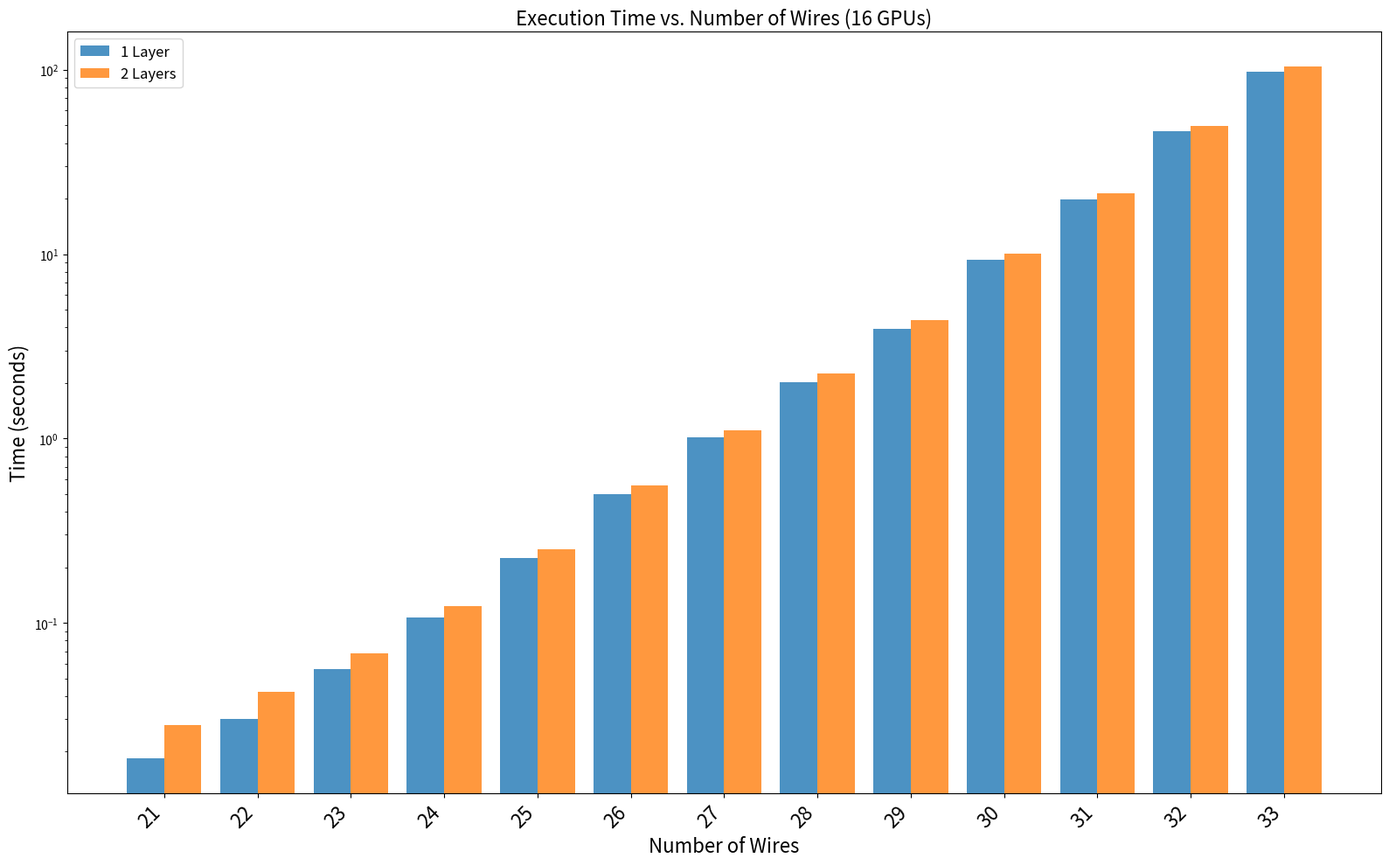

This chart was generated by the following Python code:
import matplotlib.pyplot as plt
import numpy as np

# Data (excluding qubit 20)
data = [
    # (layers, wires, time)
    (1, 21, 0.0183475938004752),
    (1, 22, 0.030220753358056147),
    (1, 23, 0.05632735012720028),
    (1, 24, 0.10702985773483913),
    (1, 25, 0.22521671800253293),
    (1, 26, 0.49934502869534),
    (1, 27, 1.0159491056886811),
    (1, 28, 2.0272764820450297),
    (1, 29, 3.9475580672733486),
    (1, 30, 9.322227556724101),
    (1, 31, 19.836258312687278),
    (1, 32, 46.61148637571993),
    (1, 33, 97.9333991643507),
    (2, 21, 0.02790863540334006),
    (2, 22, 0.0423265533366551),
    (2, 23, 0.06849264989917477),
    (2, 24, 0.12328315239089231),
    (2, 25, 0.25003725732676685),
    (2, 26, 0.5563214237336069),
    (2, 27, 1.108413304357479),
    (2, 28, 2.253672916054105),
    (2, 29, 4.373635108039404),
    (2, 30, 10.01874750937956),
    (2, 31, 21.278700340073556),
    (2, 32, 49.51534373802133),
    (2, 33, 104.63370479270816)
]

# Separate data for each layer
layer1_data = [(d[1], d[2]) for d in data if d[0] == 1]
layer2_data = [(d[1], d[2]) for d in data if d[0] == 2]

# Extract wires and times
wires1, times1 = zip(*layer1_data)
wires2, times2 = zip(*layer2_data)

# Set up the plot
fig, ax = plt.subplots(figsize=(16, 10))

# Set the width of each bar and positions
width = 0.4
x = np.arange(len(wires1))

# Create the bars
ax.bar(x - width/2, times1, width, label='1 Layer', alpha=0.8)
ax.bar(x + width/2, times2, width, label='2 Layers', alpha=0.8)

# Customize the plot
ax.set_ylabel('Time (seconds)', fontsize=16)
ax.set_xlabel('Number of Wires', fontsize=16)
ax.set_title('Execution Time vs. Number of Wires (16 GPUs)', fontsize=16)
ax.set_xticks(x)
ax.set_xticklabels(wires1, rotation=45, ha='right')
ax.tick_params(axis='x', labelsize=16)  # Increase stick label (x-axis) font size
ax.legend(fontsize=12)

# Use logarithmic scale for y-axis due to large range of values
ax.set_yscale('log')

# Adjust layout and display the plot
plt.tight_layout()
plt.savefig('gpu_timing_layered_barplot_clean.png', dpi=300)
plt.close()

print("Clean layered bar plot saved as gpu_timing_layered_barplot_clean.png")
